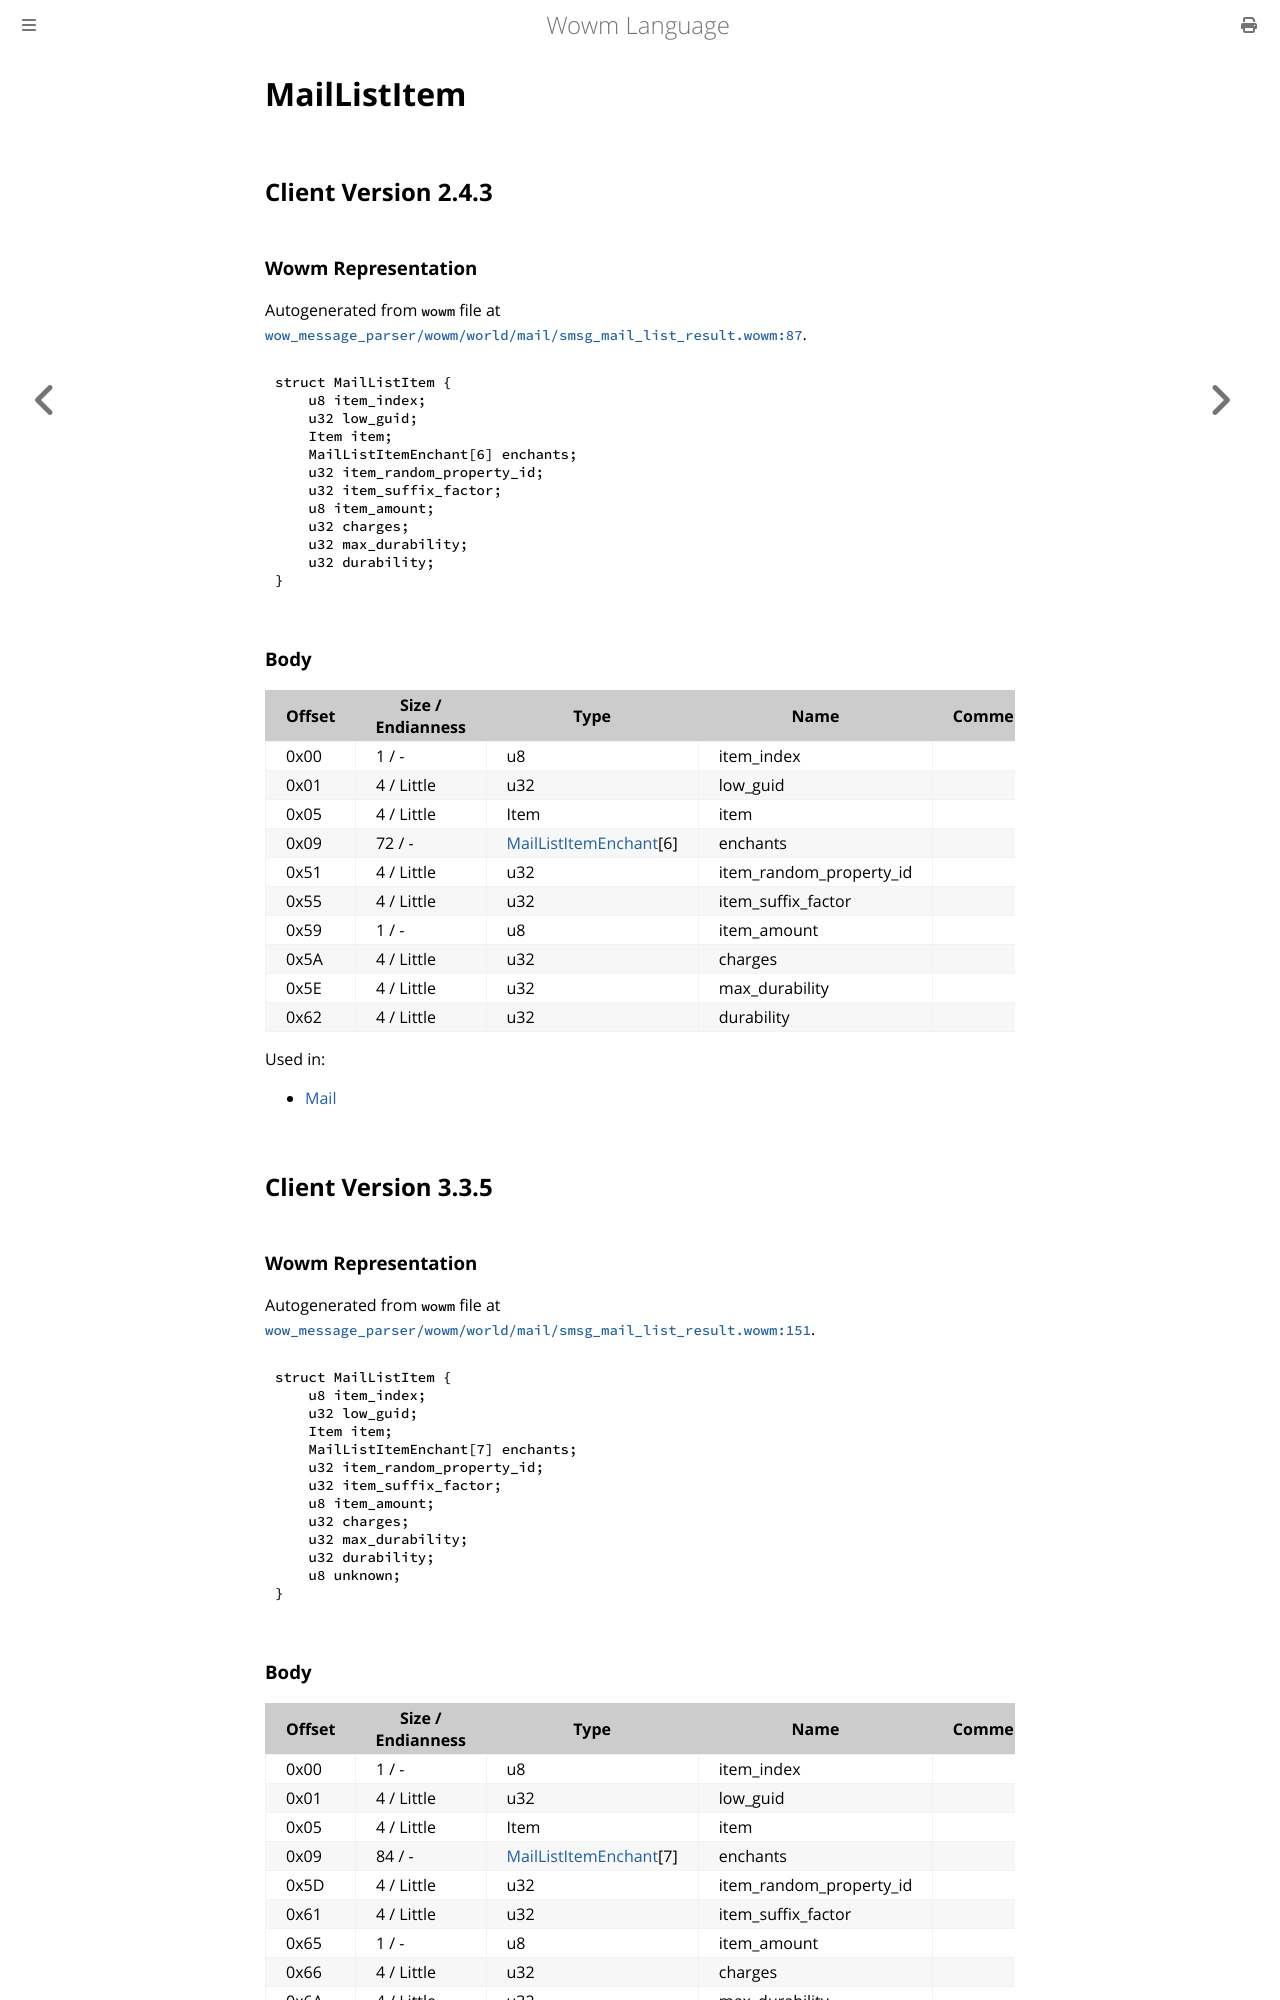

repository: gtker/wow_messages · page: docs/maillistitem.html · generator: mdbook

# MailListItem

## Client Version 2.4.3

### Wowm Representation

Autogenerated from `wowm` file at [`wow_message_parser/wowm/world/mail/smsg_mail_list_result.wowm:87`](https://github.com/gtker/wow_messages/tree/main/wow_message_parser/wowm/world/mail/smsg_mail_list_result.wowm#L87).
```rust,ignore
struct MailListItem {
    u8 item_index;
    u32 low_guid;
    Item item;
    MailListItemEnchant[6] enchants;
    u32 item_random_property_id;
    u32 item_suffix_factor;
    u8 item_amount;
    u32 charges;
    u32 max_durability;
    u32 durability;
}
```
### Body

| Offset | Size / Endianness | Type | Name | Comment |
| ------ | ----------------- | ---- | ---- | ------- |
| 0x00 | 1 / - | u8 | item_index |  |
| 0x01 | 4 / Little | u32 | low_guid |  |
| 0x05 | 4 / Little | Item | item |  |
| 0x09 | 72 / - | [MailListItemEnchant](maillistitemenchant.md)[6] | enchants |  |
| 0x51 | 4 / Little | u32 | item_random_property_id |  |
| 0x55 | 4 / Little | u32 | item_suffix_factor |  |
| 0x59 | 1 / - | u8 | item_amount |  |
| 0x5A | 4 / Little | u32 | charges |  |
| 0x5E | 4 / Little | u32 | max_durability |  |
| 0x62 | 4 / Little | u32 | durability |  |


Used in:
* [Mail](mail.md)

## Client Version 3.3.5

### Wowm Representation

Autogenerated from `wowm` file at [`wow_message_parser/wowm/world/mail/smsg_mail_list_result.wowm:151`](https://github.com/gtker/wow_messages/tree/main/wow_message_parser/wowm/world/mail/smsg_mail_list_result.wowm#L151).
```rust,ignore
struct MailListItem {
    u8 item_index;
    u32 low_guid;
    Item item;
    MailListItemEnchant[7] enchants;
    u32 item_random_property_id;
    u32 item_suffix_factor;
    u8 item_amount;
    u32 charges;
    u32 max_durability;
    u32 durability;
    u8 unknown;
}
```
